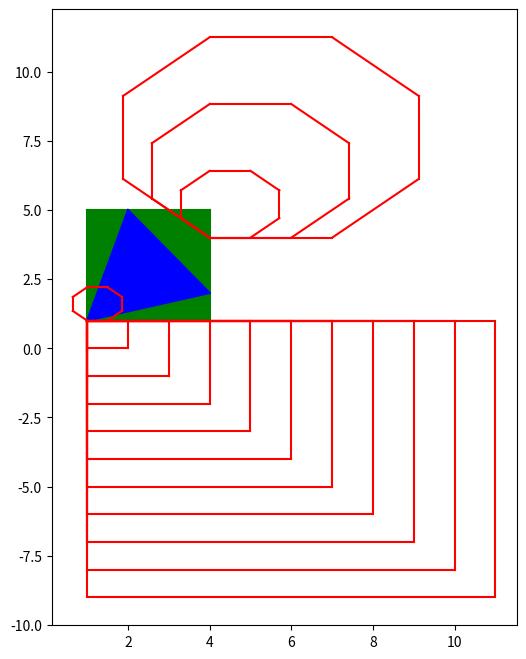

Here is the Python script that generated this plot:
#!/usr/bin/env python3
# -*- coding: utf-8 -*-
"""
Created on Sat Nov 10 11:36:23 2018

@author: ubuntu

"""

import matplotlib.pyplot as plt
import numpy as np

class PAPER():
    def __init__(self,size=[6,8]):
        self.figsize=size
        self.fig1 = plt.figure(figsize=self.figsize)
        self.ax1 = self.fig1.add_subplot(111)

class DRAW():
    """绘图类：适合于结合坐标的绘图方式
    可用于绘制直线，圆，矩形，三角形    
    1. color定义：
        'r' red红色
        'g' green绿色
        'b' blue蓝色
        'y' yellow黄色
        'm' magenta品红
        'c' cyan蓝绿色
        'k' black黑色
    
    """
    def __init__(self, paper):
        self.paper = paper
        
    def line(self, x1=[0.,0.], x2=[1.,1.], color='r'):
        x = [x1[0],x2[0]]
        y = [x1[1],x2[1]]
        plt.plot(x,y,color=color)
    
    
    def circle(self, c=[0.,0.],r=1.0,color = 'b',fill_in=None):
        from matplotlib.patches import Circle
        cir = Circle(xy = c, radius=r, color=color, fill = fill_in)
        self.paper.ax1.add_patch(cir)
        
        
    def ellipse(self, c=[0.,0.],h=2.0,w=1.0,color = 'c', fill_in=None,angle=0):
        from matplotlib.patches import Ellipse
        ell = Ellipse(xy = c, width=w, height=h, color=color,fill=fill_in,angle=angle)
        self.paper.ax1.add_patch(ell)

    
    def fourpoints(self, x1,x2,x3,x4,color='b'):
        self.line(x1,x2,color=color)
        self.line(x2,x3,color=color)
        self.line(x3,x4,color=color)
        self.line(x4,x1,color=color)
    
    
    def rectangle(self,x=[0.,0.], h=1.0, w=1.0, color='k',fill_in=None):
        '''x为左下角坐标，h为高，w为宽
        '''
        xlb = [x[0],x[1]]
        xlt = [x[0],x[1]+h]
        xrt = [x[0]+w,x[1]+h]
        xrb = [x[0]+w,x[1]]
        
        self.line(xlb,xlt,color=color)
        self.line(xlt,xrt,color=color)
        self.line(xrt,xrb,color=color)
        self.line(xrb,xlb,color=color)
        
        if fill_in:
            plt.fill_between([x[0],x[0]+w],
                             [x[1],x[1]],
                             [x[1]+h,x[1]+h], facecolor=color)        
        
    
    def cal_triangle_midy(self,x):
        '''input = ndarray (3x1) with x cordinate sorted.
           output:
               输出三角形中间点垂直切到对应边的切割点y坐标，该切割点x坐标与中间点相同
        '''
        x1 = x[0,0]
        x2 = x[1,0]
        x3 = x[2,0]
        y1 = x[0,1]
        y3 = x[2,1]
        mid_y = (y3*(x2-x1) + y1*(x3-x2))/(x3-x1)
        return mid_y
        
    
    def triangle(self, x1,x2,x3,color='m',fill_in=None):
        self.line(x1,x2,color=color)
        self.line(x2,x3,color=color)
        self.line(x3,x1,color=color)
        
        if fill_in:
            import numpy as np
            x = np.vstack((x1,x2,x3))
            index = np.argsort(x[:,0])                 # x坐标从小到大排序
            x_new = x[(index[0],index[1],index[2]),:]  # 调换坐标顺序
            mid_y = self.cal_triangle_midy(x_new)
            plt.fill_between(x_new[:,0],
                             [x_new[0,1],mid_y,x_new[2,1]],
                             x_new[:,1], 
                             facecolor=color)    
    
class ANT():
    """蚂蚁类：适合于更简单直观的绘图方式
    """
    def __init__(self,paper, x0=[1,1]):
        self.home = [x0[0],x0[1]]              # 避免浅拷贝
        self.x0 = [self.home[0],self.home[1]]     
        self.x1 = [x0[0],x0[1]]
        self.angle = 0
        self.paper = paper
    
    def line(self, x1=[0.,0.], x2=[1.,1.], color='r'):
        x = [x1[0],x2[0]]
        y = [x1[1],x2[1]]
        plt.plot(x,y,color=color)
        
    def move(self,l,color='r'):
        self.x1[0] = self.x0[0] + l*np.cos(self.angle)
        self.x1[1] = self.x0[1] + l*np.sin(self.angle)
        
        self.line(self.x0, self.x1, color=color)
        
        self.x0[0]=self.x1[0]
        self.x0[1]=self.x1[1]
    
    def turn_left(self,turnleft):
        self.angle += turnleft*np.pi/180
        
    def turn_right(self,turnright):
        self.angle -= turnright*np.pi/180
    
    def turn_round(self):
        self.angle += 180*np.pi/180
    
    def jumpback(self, x=[1,1]):
        self.x0 = [self.home[0],self.home[1]]     
        self.x1 = [self.x0[0],self.x0[1]]
        self.angle = 0
        
    def jumpto(self, x):
        self.x0[0]=x[0]
        self.x0[1]=x[1]
        self.angle=0
    
if __name__ == '__main__':
    paper = PAPER()
    draw = DRAW(paper)
    ant = ANT(paper)
#    plt.xlim(-1,8)
#    plt.ylim(0,6)

    draw.rectangle([1,1],w=3,h=4,color='g',fill_in=True)    
    draw.triangle([1,1],[4,2],[2,5],color='b',fill_in=True)

    ant.move(0.5)
    ant.turn_left(45)
    ant.move(0.5)
    ant.turn_left(45)
    ant.move(0.5)
    ant.turn_left(45)
    ant.move(0.5)
    ant.turn_left(45)
    ant.move(0.5)
    ant.turn_left(45)
    ant.move(0.5)
    ant.turn_left(45)
    ant.move(0.5)
    ant.turn_left(45)
    ant.move(0.5)
    
    ant.jumpback()
    for i in range(10):
        ant.move(i+1)
        ant.turn_right(90)
        ant.move(i+1)
        ant.turn_right(90)
        ant.move(i+1)
        ant.turn_right(90)
        ant.move(i+1)
        ant.turn_right(90)
    
    ant.jumpto([4,4])
    for i in range(4):
        ant.move(i)
        ant.turn_left(45)
        ant.move(i)
        ant.turn_left(45)
        ant.move(i)
        ant.turn_left(45)
        ant.move(i)
        ant.turn_left(45)
        ant.move(i)
        ant.turn_left(45)
        ant.move(i)
        ant.turn_left(45)
        ant.move(i)
        ant.turn_left(45)
        ant.move(i)
        ant.turn_left(45)
        
        
        
        